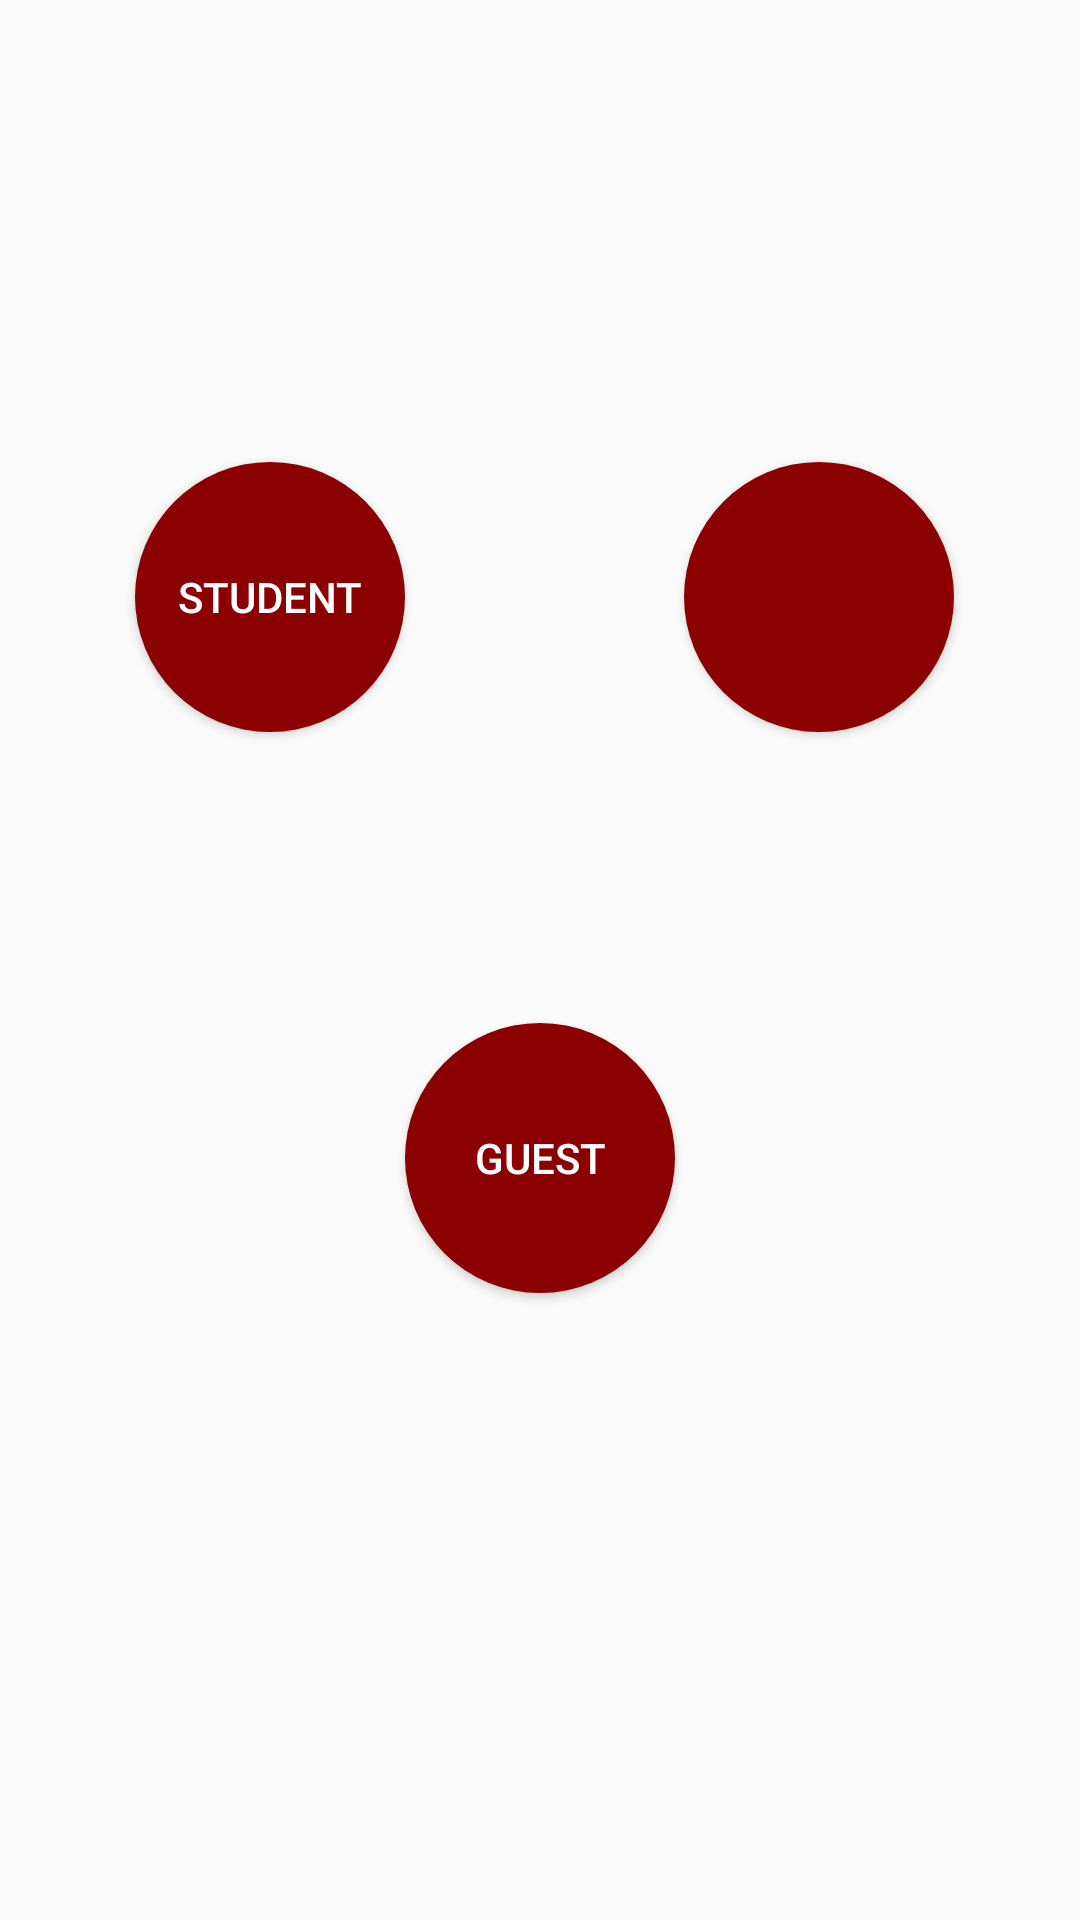

Layout XML and referenced resources for this Android screen:
<!-- AndroidManifest.xml: application theme MyMaterialTheme -->
<!-- res/layout/fragment_home.xml -->
<RelativeLayout xmlns:android="http://schemas.android.com/apk/res/android"
    xmlns:tools="http://schemas.android.com/tools"
    android:layout_width="match_parent"
    android:layout_height="match_parent"
    tools:context="fragments.HomeFragment">


    <Button
        android:id="@+id/student_button"
        android:layout_width="90dp"
        android:layout_height="90dp"
        android:layout_alignParentStart="true"
        android:layout_alignParentTop="true"
        android:layout_marginStart="45dp"
        android:layout_marginTop="154dp"
        android:background="@drawable/roundbutton"
        android:text="Student"
        android:textColor="@color/white"/>

    <Button
        android:id="@+id/staff_button"
        android:layout_width="90dp"
        android:layout_height="90dp"
        android:layout_above="@+id/guest_button"
        android:layout_alignParentEnd="true"
        android:layout_marginEnd="42dp"
        android:background="@drawable/roundbutton"
        android:text="Staff"
        android:textColor="@color/DarkRed"/>

    <Button
        android:id="@+id/guest_button"
        android:layout_width="90dp"
        android:layout_height="90dp"
        android:layout_below="@+id/student_button"
        android:layout_centerHorizontal="true"
        android:layout_marginTop="97dp"
        android:background="@drawable/roundbutton"
        android:text="Guest"
        android:textColor="@color/white"/>



</RelativeLayout>
<!-- resources referenced by this layout -->
<resources>
  <color name="DarkRed">#8B0000</color>
  <color name="white">#fff</color>
  <!-- drawable roundbutton (drawable) -->
  <?xml version="1.0" encoding="utf-8"?>
  <selector xmlns:android="http://schemas.android.com/apk/res/android"
      android:layout_width="wrap_content"
      android:layout_height="wrap_content">
      <item android:state_pressed="false">
          <shape android:shape="oval">
              <solid android:color="@color/DarkRed"/>
          </shape>
      </item>
      <item android:state_pressed="true">
          <shape android:shape="oval">
              <solid android:color="#98fb98">
              </solid>
          </shape>
      </item>
  </selector>
  <style name="MyMaterialTheme" parent="MyMaterialTheme.Base">
  
      </style>
  <style name="MyMaterialTheme.Base" parent="Theme.AppCompat.Light.DarkActionBar">
          <item name="windowNoTitle">true</item>
          <item name="windowActionBar">false</item>
          <item name="colorPrimary">@color/DarkRed</item>
          <item name="colorPrimaryDark">@color/DarkRed</item>
          <item name="colorAccent">@color/DarkRed</item>
      </style>
</resources>
